Run: headless pygame with SDL's dummy video driver; simulated clock (each Clock.tick advances the game by its frame time, no real sleeping); random seed 0; keys injected as events and as key.get_pressed() state; no mouse input; restart key R tapped at the start of phases 3 and 4.
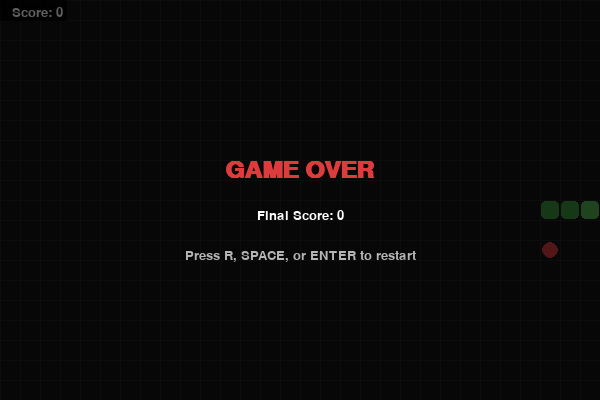
Frame 1 of 4 · flips 1–60 · no input
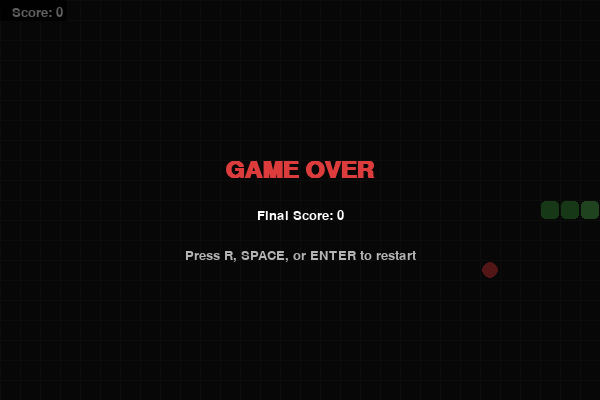
Frame 2 of 4 · flips 61–180 · tapped SPACE, RETURN · held RIGHT (→), D
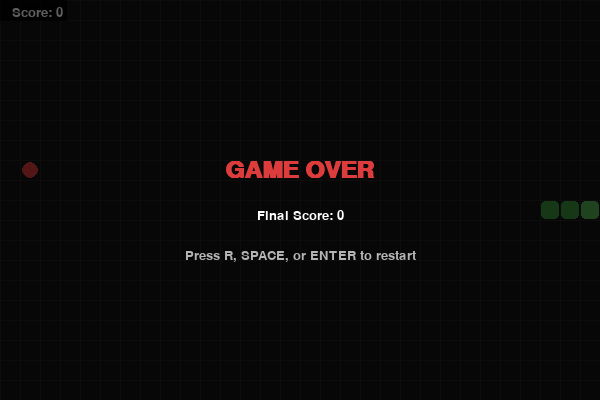
Frame 3 of 4 · flips 181–300 · tapped R · held DOWN (↓), S
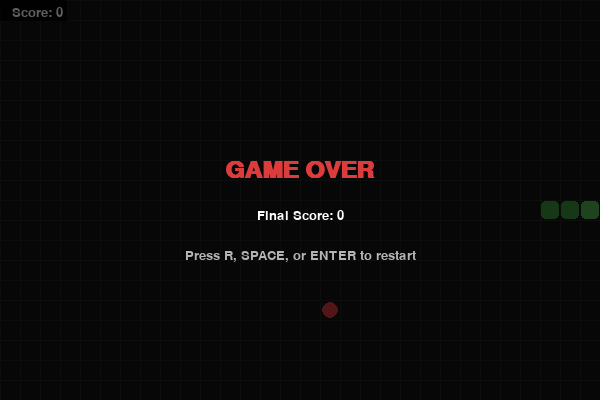
Frame 4 of 4 · flips 301–420 · tapped R · held LEFT (←), A, UP (↑), W

The pygame program that drew these frames:

"""
Classic Snake Game using Pygame.

Features:
- Grid-based playing field
- Arrow key controls
- Snake grows when eating food
- Score counter
- Game over on wall or self collision
- Game over screen with final score
- Restart on key press
"""

import pygame
import random
import sys

# ── Constants ────────────────────────────────────────────────────────────────
CELL_SIZE = 20
GRID_WIDTH = 30
GRID_HEIGHT = 20
SCREEN_WIDTH = CELL_SIZE * GRID_WIDTH
SCREEN_HEIGHT = CELL_SIZE * GRID_HEIGHT
FPS = 10

# Colors (R, G, B)
COLOR_BG = (20, 20, 20)
COLOR_GRID_LINE = (35, 35, 35)
COLOR_SNAKE_HEAD = (80, 180, 80)
COLOR_SNAKE_BODY = (60, 150, 60)
COLOR_FOOD = (220, 60, 60)
COLOR_TEXT = (255, 255, 255)
COLOR_SCORE_BG = (0, 0, 0, 180)


class Snake:
    """Represents the snake: its body, direction, and movement logic."""

    def __init__(self, start_x: int, start_y: int):
        # Body is a list of (x, y) grid positions; head is index 0
        self.body = [(start_x, start_y), (start_x - 1, start_y), (start_x - 2, start_y)]
        self.direction = (1, 0)   # moving right
        self.next_direction = (1, 0)
        self.alive = True

    @property
    def head(self):
        return self.body[0]

    def set_direction(self, dx: int, dy: int):
        """Queue a direction change, disallowing 180-degree reversals."""
        # Prevent reversing into yourself
        if (dx, dy) == (-self.direction[0], -self.direction[1]):
            return
        self.next_direction = (dx, dy)

    def update(self):
        """Advance the snake one step. Returns True if still alive."""
        if not self.alive:
            return False

        self.direction = self.next_direction
        dx, dy = self.direction
        new_head = (self.head[0] + dx, self.head[1] + dy)

        # Check wall collision
        if not (0 <= new_head[0] < GRID_WIDTH and 0 <= new_head[1] < GRID_HEIGHT):
            self.alive = False
            return False

        # Check self collision (compare against current body excluding tail,
        # because the tail will move away — unless we just ate food, handled separately)
        if new_head in self.body[:-1]:
            self.alive = False
            return False

        # Move: insert new head, drop tail
        self.body.insert(0, new_head)
        # The tail is dropped here; if food was eaten the caller will skip dropping.
        return True

    def grow(self):
        """Called when the snake eats food; the tail is not dropped this frame."""
        # The new head was already inserted in update(); just keep the tail by
        # not popping. This method exists for clarity — the actual retention
        # is coordinated in the game loop.
        pass

    def drop_tail(self):
        """Remove the tail segment (called on normal moves, not when growing)."""
        self.body.pop()


class Game:
    """Main game state and loop."""

    def __init__(self):
        pygame.init()
        self.screen = pygame.display.set_mode((SCREEN_WIDTH, SCREEN_HEIGHT))
        pygame.display.set_caption("Snake")
        self.clock = pygame.time.Clock()
        self.font_small = pygame.font.SysFont("consolas", 20)
        self.font_large = pygame.font.SysFont("consolas", 36, bold=True)
        self.reset()

    def reset(self):
        """Reset game state for a new round."""
        self.snake = Snake(GRID_WIDTH // 2, GRID_HEIGHT // 2)
        self.food = self._spawn_food()
        self.score = 0
        self.game_over = False
        self.pending_growth = 0  # number of segments still to grow

    def _spawn_food(self) -> tuple[int, int]:
        """Return a random unoccupied grid position."""
        while True:
            pos = (random.randint(0, GRID_WIDTH - 1), random.randint(0, GRID_HEIGHT - 1))
            if pos not in self.snake.body:
                return pos

    def handle_events(self):
        """Process pygame events; returns False if user quits."""
        for event in pygame.event.get():
            if event.type == pygame.QUIT:
                return False
            if event.type == pygame.KEYDOWN:
                if self.game_over:
                    if event.key in (pygame.K_r, pygame.K_SPACE, pygame.K_RETURN):
                        self.reset()
                else:
                    if event.key == pygame.K_UP:
                        self.snake.set_direction(0, -1)
                    elif event.key == pygame.K_DOWN:
                        self.snake.set_direction(0, 1)
                    elif event.key == pygame.K_LEFT:
                        self.snake.set_direction(-1, 0)
                    elif event.key == pygame.K_RIGHT:
                        self.snake.set_direction(1, 0)
                    elif event.key == pygame.K_ESCAPE:
                        return False
        return True

    def update(self):
        """Advance the game state by one tick."""
        if self.game_over:
            return

        # Move snake (inserts new head, returns False on death)
        if not self.snake.update():
            self.game_over = True
            return

        head = self.snake.head

        # Check food collision
        if head == self.food:
            self.score += 10
            self.pending_growth += 1
            self.food = self._spawn_food()

        # Handle tail: drop it unless we have pending growth
        if self.pending_growth > 0:
            self.pending_growth -= 1
            # Don't drop tail — snake grows
        else:
            self.snake.drop_tail()

    def draw_grid(self):
        """Draw the grid lines."""
        for x in range(0, SCREEN_WIDTH, CELL_SIZE):
            pygame.draw.line(self.screen, COLOR_GRID_LINE, (x, 0), (x, SCREEN_HEIGHT))
        for y in range(0, SCREEN_HEIGHT, CELL_SIZE):
            pygame.draw.line(self.screen, COLOR_GRID_LINE, (0, y), (SCREEN_WIDTH, y))

    def draw_snake(self):
        """Draw the snake on the grid."""
        for i, (x, y) in enumerate(self.snake.body):
            rect = pygame.Rect(x * CELL_SIZE + 1, y * CELL_SIZE + 1,
                               CELL_SIZE - 2, CELL_SIZE - 2)
            color = COLOR_SNAKE_HEAD if i == 0 else COLOR_SNAKE_BODY
            pygame.draw.rect(self.screen, color, rect, border_radius=4)

    def draw_food(self):
        """Draw the food item."""
        x, y = self.food
        center = (x * CELL_SIZE + CELL_SIZE // 2, y * CELL_SIZE + CELL_SIZE // 2)
        radius = CELL_SIZE // 2 - 2
        pygame.draw.circle(self.screen, COLOR_FOOD, center, radius)

    def draw_score(self):
        """Draw the score at the top of the screen."""
        text = self.font_small.render(f"Score: {self.score}", True, COLOR_TEXT)
        # Semi-transparent background
        bg_rect = text.get_rect(topleft=(8, 4))
        bg_rect.inflate_ip(16, 8)
        bg_surface = pygame.Surface(bg_rect.size, pygame.SRCALPHA)
        bg_surface.fill(COLOR_SCORE_BG)
        self.screen.blit(bg_surface, bg_rect.topleft)
        self.screen.blit(text, (12, 6))

    def draw_game_over(self):
        """Draw the game-over overlay."""
        # Dim the screen
        dim = pygame.Surface((SCREEN_WIDTH, SCREEN_HEIGHT), pygame.SRCALPHA)
        dim.fill((0, 0, 0, 160))
        self.screen.blit(dim, (0, 0))

        # Game over text
        go_text = self.font_large.render("GAME OVER", True, COLOR_FOOD)
        go_rect = go_text.get_rect(center=(SCREEN_WIDTH // 2, SCREEN_HEIGHT // 2 - 30))
        self.screen.blit(go_text, go_rect)

        # Final score
        score_text = self.font_small.render(f"Final Score: {self.score}", True, COLOR_TEXT)
        score_rect = score_text.get_rect(center=(SCREEN_WIDTH // 2, SCREEN_HEIGHT // 2 + 15))
        self.screen.blit(score_text, score_rect)

        # Restart hint
        hint_text = self.font_small.render("Press R, SPACE, or ENTER to restart", True,
                                           (180, 180, 180))
        hint_rect = hint_text.get_rect(center=(SCREEN_WIDTH // 2, SCREEN_HEIGHT // 2 + 55))
        self.screen.blit(hint_text, hint_rect)

    def draw(self):
        """Render everything."""
        self.screen.fill(COLOR_BG)
        self.draw_grid()
        self.draw_snake()
        self.draw_food()
        self.draw_score()

        if self.game_over:
            self.draw_game_over()

        pygame.display.flip()

    def run(self):
        """Main game loop."""
        running = True
        while running:
            self.clock.tick(FPS)
            running = self.handle_events()
            self.update()
            self.draw()

        pygame.quit()
        sys.exit()


# ── Entry point ──────────────────────────────────────────────────────────────
if __name__ == "__main__":
    game = Game()
    game.run()
